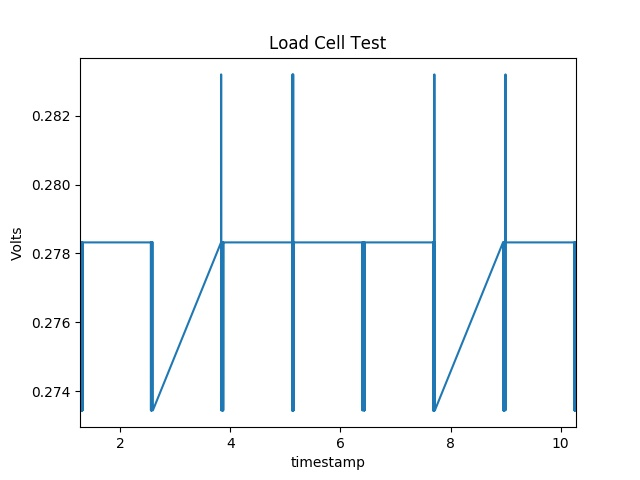

Values plotted in this chart, from the file beside it:
, voltage
1.271, 0.2783
1.273, 0.2783
1.273, 0.2783
1.274, 0.2783
1.275, 0.2783
1.275, 0.2783
1.276, 0.2783
1.276, 0.2783
1.277, 0.2783
1.278, 0.2783
1.278, 0.2783
1.279, 0.2783
1.279, 0.2783
1.28, 0.2783
1.28, 0.2783
1.281, 0.2783
1.281, 0.2783
1.282, 0.2783
1.282, 0.2783
1.283, 0.2783
1.283, 0.2783
1.284, 0.2783
1.284, 0.2783
1.285, 0.2783
1.285, 0.2783
1.286, 0.2783
1.286, 0.2783
1.287, 0.2783
1.287, 0.2783
1.287, 0.2783
1.288, 0.2783
1.288, 0.2783
1.289, 0.2783
1.289, 0.2734
1.29, 0.2734
1.29, 0.2783
1.291, 0.2783
1.291, 0.2783
1.292, 0.2783
1.292, 0.2783
1.292, 0.2783
1.293, 0.2783
1.293, 0.2783
1.293, 0.2783
1.293, 0.2734
1.294, 0.2783
1.294, 0.2783
1.294, 0.2783
1.295, 0.2783
1.295, 0.2783
1.295, 0.2783
1.296, 0.2783
1.296, 0.2783
1.296, 0.2734
1.296, 0.2783
1.297, 0.2783
1.297, 0.2734
1.297, 0.2783
1.298, 0.2783
1.298, 0.2783
... 964 more rows
